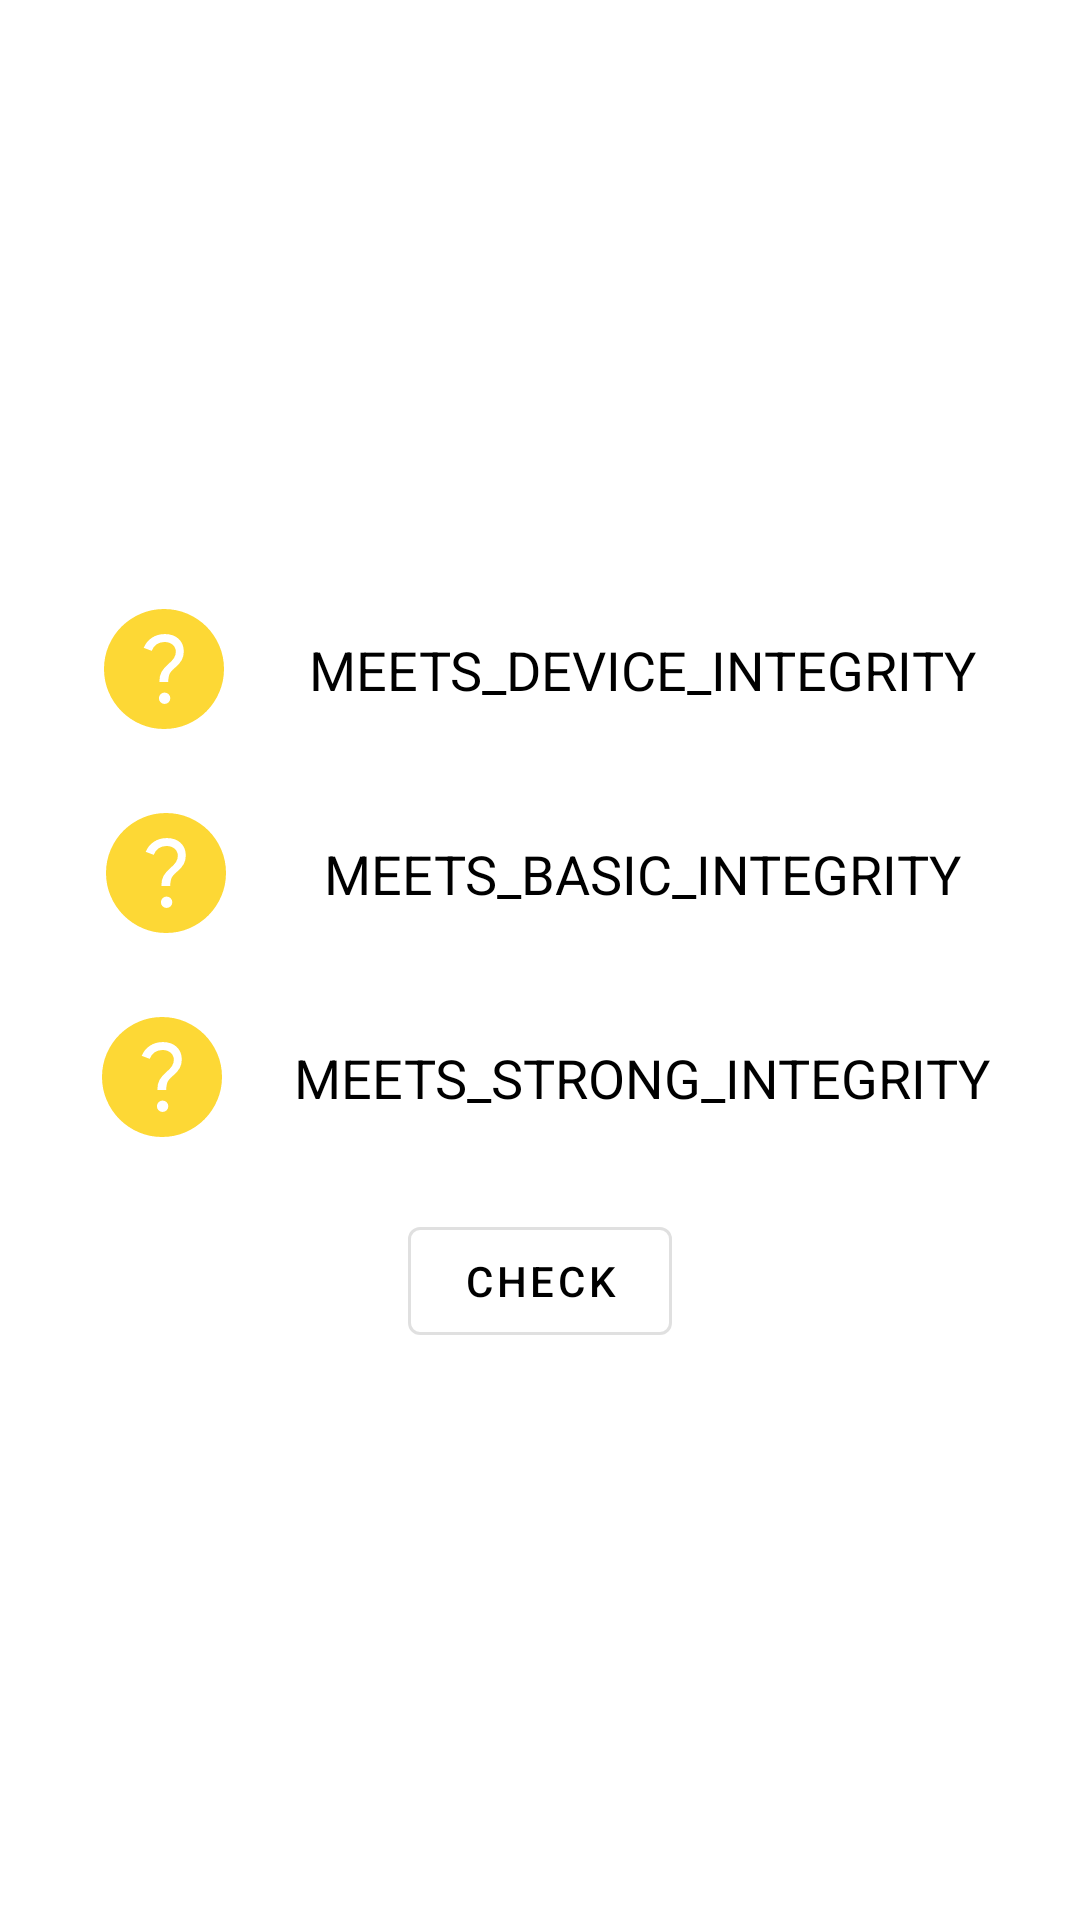

The Android layout XML behind this screen, and the referenced resources:
<!-- AndroidManifest.xml: application theme Theme.PlayIntegrityAPIChecker -->
<!-- res/layout/activity_main.xml -->
<?xml version="1.0" encoding="utf-8"?>
<androidx.constraintlayout.widget.ConstraintLayout xmlns:android="http://schemas.android.com/apk/res/android"
    xmlns:app="http://schemas.android.com/apk/res-auto"
    xmlns:tools="http://schemas.android.com/tools"
    android:layout_width="match_parent"
    android:layout_height="match_parent"
    tools:context=".MainActivity">

    <ImageView
        android:id="@+id/device_integrity_icon"
        android:layout_width="wrap_content"
        android:layout_height="wrap_content"
        android:layout_margin="10dp"
        android:src="@drawable/ic_unknown"
        android:contentDescription="@string/status_unknown"
        app:layout_constraintBottom_toTopOf="@id/basic_integrity_icon"
        app:layout_constraintHorizontal_chainStyle="packed"
        app:layout_constraintLeft_toLeftOf="parent"
        app:layout_constraintRight_toLeftOf="@id/device_integrity_text"
        app:layout_constraintTop_toTopOf="parent"
        app:layout_constraintVertical_chainStyle="packed" />

    <ImageView
        android:id="@+id/basic_integrity_icon"
        android:layout_width="wrap_content"
        android:layout_height="wrap_content"
        android:layout_margin="10dp"
        android:src="@drawable/ic_unknown"
        android:contentDescription="@string/status_unknown"
        app:layout_constraintBottom_toTopOf="@id/strong_integrity_icon"
        app:layout_constraintHorizontal_chainStyle="packed"
        app:layout_constraintLeft_toLeftOf="parent"
        app:layout_constraintRight_toLeftOf="@id/basic_integrity_text"
        app:layout_constraintTop_toBottomOf="@id/device_integrity_icon" />

    <ImageView
        android:id="@+id/strong_integrity_icon"
        android:layout_width="wrap_content"
        android:layout_height="wrap_content"
        android:layout_margin="10dp"
        android:src="@drawable/ic_unknown"
        android:contentDescription="@string/status_unknown"
        app:layout_constraintBottom_toTopOf="@id/check_btn"
        app:layout_constraintHorizontal_chainStyle="packed"
        app:layout_constraintLeft_toLeftOf="parent"
        app:layout_constraintRight_toLeftOf="@id/strong_integrity_text"
        app:layout_constraintTop_toBottomOf="@id/basic_integrity_icon" />


    <TextView
        android:id="@+id/device_integrity_text"
        android:layout_width="wrap_content"
        android:layout_height="wrap_content"
        android:layout_gravity="center_vertical"
        android:layout_margin="10dp"
        android:text=" MEETS_DEVICE_INTEGRITY "
        android:textColor="?colorOnPrimary"
        android:textSize="18sp"
        app:layout_constraintBottom_toBottomOf="@id/device_integrity_icon"
        app:layout_constraintLeft_toRightOf="@id/device_integrity_icon"
        app:layout_constraintRight_toRightOf="parent"
        app:layout_constraintTop_toTopOf="@id/device_integrity_icon"
        tools:ignore="HardcodedText" />

    <TextView
        android:id="@+id/basic_integrity_text"
        android:layout_width="wrap_content"
        android:layout_height="wrap_content"
        android:layout_gravity="center_vertical"
        android:layout_margin="10dp"
        android:text="  MEETS_BASIC_INTEGRITY  "
        android:textColor="?colorOnPrimary"
        android:textSize="18sp"
        app:layout_constraintBottom_toBottomOf="@id/basic_integrity_icon"
        app:layout_constraintLeft_toRightOf="@id/basic_integrity_icon"
        app:layout_constraintRight_toRightOf="parent"
        app:layout_constraintTop_toTopOf="@id/basic_integrity_icon"
        tools:ignore="HardcodedText" />

    <TextView
        android:id="@+id/strong_integrity_text"
        android:layout_width="wrap_content"
        android:layout_height="wrap_content"
        android:layout_gravity="center_vertical"
        android:layout_margin="10dp"
        android:text="MEETS_STRONG_INTEGRITY"
        android:textColor="?colorOnPrimary"
        android:textSize="18sp"
        app:layout_constraintBottom_toBottomOf="@id/strong_integrity_icon"
        app:layout_constraintLeft_toRightOf="@id/strong_integrity_icon"
        app:layout_constraintRight_toRightOf="parent"
        app:layout_constraintTop_toTopOf="@id/strong_integrity_icon"
        tools:ignore="HardcodedText" />

    <com.google.android.material.button.MaterialButton
        android:id="@+id/check_btn"
        style="?attr/materialButtonOutlinedStyle"
        android:layout_width="wrap_content"
        android:layout_height="wrap_content"
        android:layout_marginTop="10dp"
        android:text="@string/check"
        android:textColor="?colorOnPrimary"
        app:iconTint="?colorSecondary"
        app:layout_constraintBottom_toBottomOf="parent"
        app:layout_constraintLeft_toLeftOf="parent"
        app:layout_constraintRight_toRightOf="parent"
        app:layout_constraintTop_toBottomOf="@id/strong_integrity_icon"
        app:rippleColor="?colorSecondary" />


</androidx.constraintlayout.widget.ConstraintLayout>
<!-- resources referenced by this layout -->
<resources>
  <!-- drawable ic_unknown (drawable) -->
  <vector xmlns:android="http://schemas.android.com/apk/res/android"
      android:width="48dp"
      android:height="48dp"
      android:viewportWidth="48"
      android:viewportHeight="48">
    <path
        android:fillColor="@color/yellow"
        android:pathData="M24.2,35.65q0.8,0 1.35,-0.55t0.55,-1.35q0,-0.8 -0.55,-1.35t-1.35,-0.55q-0.8,0 -1.35,0.55t-0.55,1.35q0,0.8 0.55,1.35t1.35,0.55ZM22.45,28.35h2.95q0,-1.3 0.325,-2.375T27.75,23.5q1.55,-1.3 2.2,-2.55 0.65,-1.25 0.65,-2.75 0,-2.65 -1.725,-4.25t-4.575,-1.6q-2.45,0 -4.325,1.225T17.25,16.95l2.65,1q0.55,-1.4 1.65,-2.175 1.1,-0.775 2.6,-0.775 1.7,0 2.75,0.925t1.05,2.375q0,1.1 -0.65,2.075 -0.65,0.975 -1.9,2.025 -1.5,1.3 -2.225,2.575 -0.725,1.275 -0.725,3.375ZM24,44q-4.1,0 -7.75,-1.575 -3.65,-1.575 -6.375,-4.3 -2.725,-2.725 -4.3,-6.375Q4,28.1 4,24q0,-4.15 1.575,-7.8 1.575,-3.65 4.3,-6.35 2.725,-2.7 6.375,-4.275Q19.9,4 24,4q4.15,0 7.8,1.575 3.65,1.575 6.35,4.275 2.7,2.7 4.275,6.35Q44,19.85 44,24q0,4.1 -1.575,7.75 -1.575,3.65 -4.275,6.375t-6.35,4.3Q28.15,44 24,44Z"/>
  </vector>
  <string name="check">Check</string>
  <string name="status_unknown">Unknown</string>
  <style name="Theme.PlayIntegrityAPIChecker" parent="Theme.MaterialComponents.DayNight.DarkActionBar">
          
          <item name="colorPrimary">@color/white</item>
          <item name="colorPrimaryVariant">@color/white</item>
          <item name="colorOnPrimary">@color/black</item>
          
          <item name="colorSecondary">@color/blueSecondary</item>
          <item name="colorSecondaryVariant">@color/blueSecondaryAlpha</item>
          <item name="colorOnSecondary">@color/white</item>
          
          <item name="android:statusBarColor">?attr/colorPrimaryVariant</item>
          <item name="android:navigationBarColor">?attr/colorPrimaryVariant</item>
          <item name="android:windowLightNavigationBar" tools:targetApi="27">true</item>
          <item name="android:windowLightStatusBar" tools:targetApi="23">true</item>
          
          <item name="actionOverflowButtonStyle">@style/Theme.PlayIntegrityAPIChecker.actionButtonOverflow</item>
          
          <item name="actionBarTheme">@style/Theme.PlayIntegrityAPIChecker.actionBarTheme</item>
      </style>
  <color name="yellow">#fdd835</color>
  <color name="white">#ffffff</color>
  <color name="black">#000000</color>
  <color name="blueSecondary">#4285f4</color>
  <color name="blueSecondaryAlpha">#ECF3FE</color>
  <style name="Theme.PlayIntegrityAPIChecker.actionButtonOverflow" parent="Widget.AppCompat.Light.ActionButton.Overflow">
          <item name="android:tint">@color/black</item>
      </style>
  <style name="Theme.PlayIntegrityAPIChecker.actionBarTheme" parent="ThemeOverlay.AppCompat.ActionBar">
          <item name="android:textColorPrimary">@color/black</item>
      </style>
</resources>
